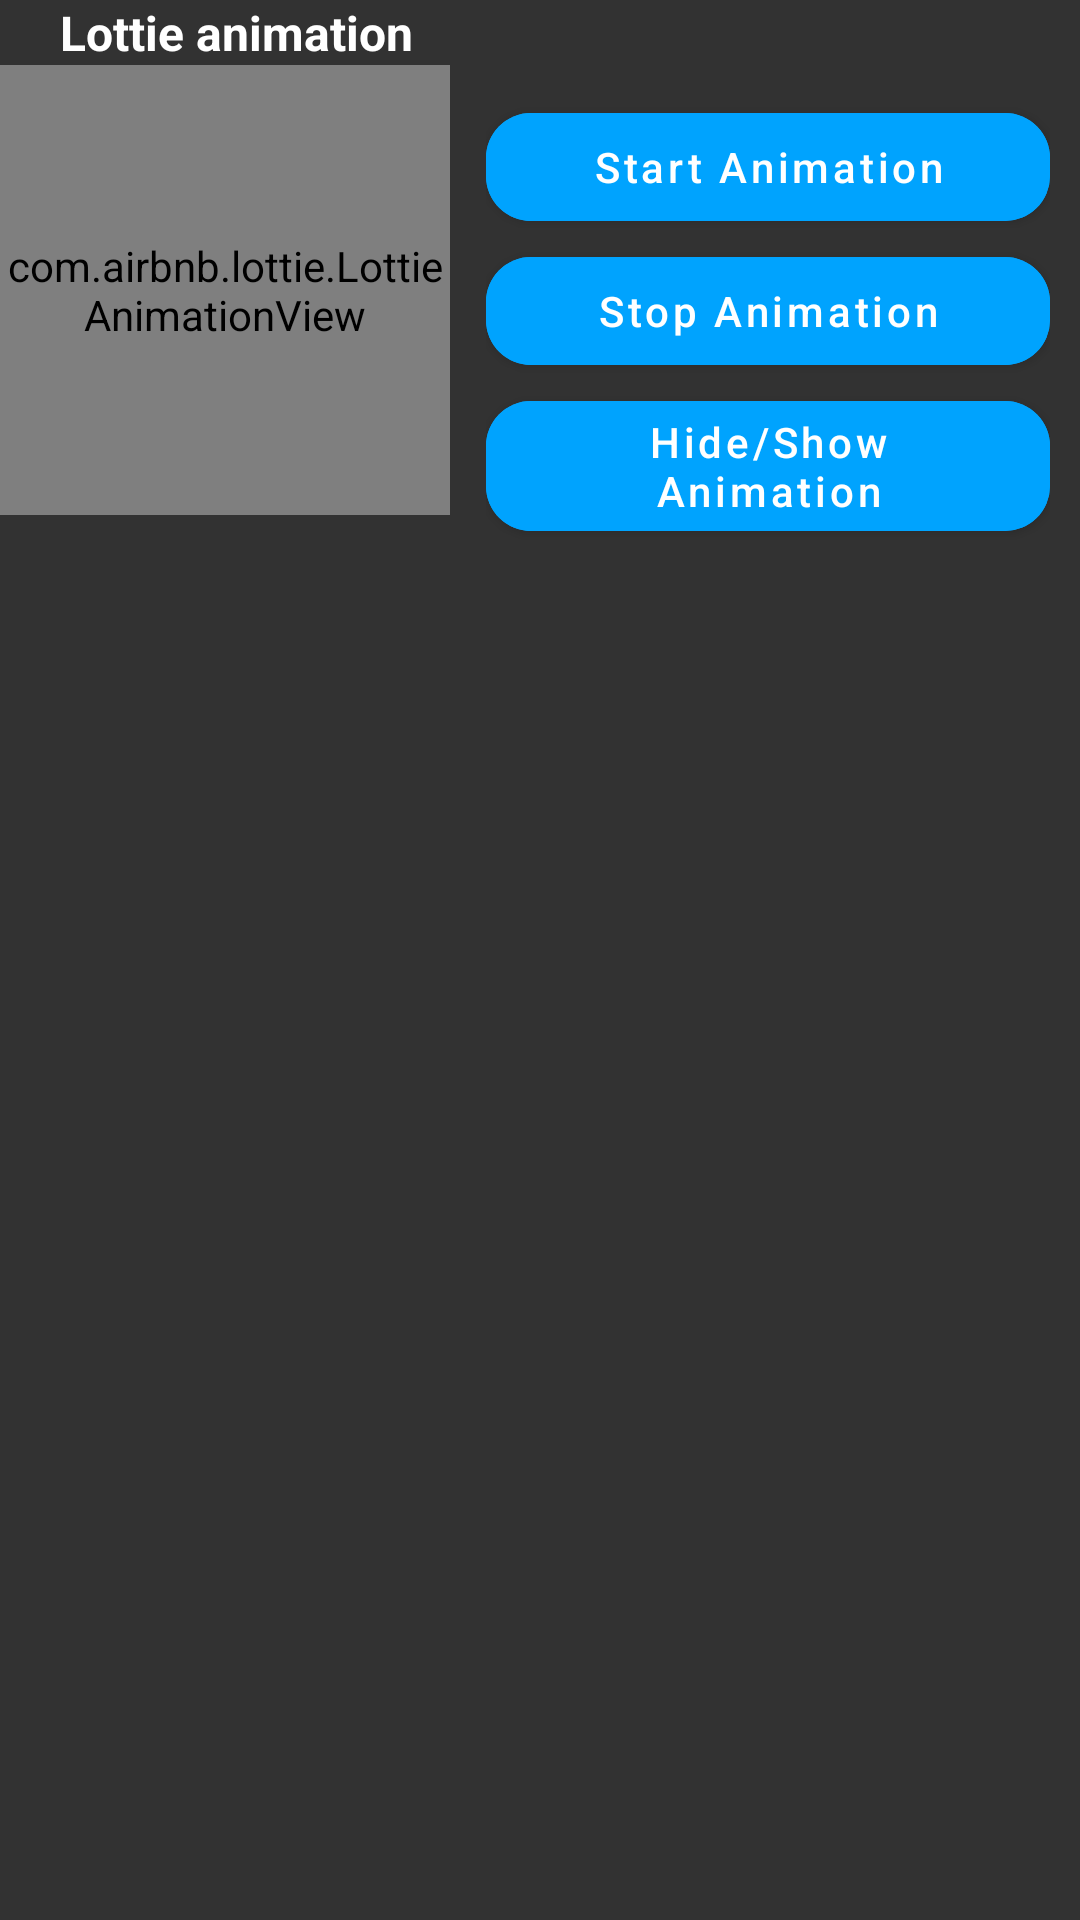

Android layout source for this screen:
<!-- AndroidManifest.xml: application theme Theme.AndroidDevTest -->
<!-- res/layout/fragment_lottie_anim.xml -->
<?xml version="1.0" encoding="utf-8"?>
<LinearLayout xmlns:android="http://schemas.android.com/apk/res/android"
    xmlns:app="http://schemas.android.com/apk/res-auto"
    android:background="@color/backgroud"
    android:layout_width="match_parent"
    android:layout_height="wrap_content"
    android:layout_marginTop="25dp"
    android:animateLayoutChanges="true"
    android:orientation="vertical"
    app:layout_constraintTop_toTopOf="parent">

        <RelativeLayout
            android:layout_width="match_parent"
            android:layout_height="wrap_content">
            <TextView
                android:layout_width="wrap_content"
                android:layout_height="wrap_content"
                android:layout_alignParentStart="true"
                android:layout_marginStart="20dp"
                android:text="Lottie animation"
                android:textColor="@color/white"
                android:textSize="16sp"
                android:textStyle="bold" />

        </RelativeLayout>

        <LinearLayout
            android:layout_width="match_parent"
            android:layout_height="wrap_content"
            android:orientation="horizontal">
            <LinearLayout
                android:layout_width="150dp"
                android:layout_height="150dp"
                android:orientation="horizontal">
            <com.airbnb.lottie.LottieAnimationView
                android:id="@+id/linearProgressIndicator"
                android:layout_width="150dp"
                android:layout_height="150dp"
                android:layout_marginTop="5dp"
                android:scaleType="centerCrop"
                app:lottie_autoPlay="false"
                android:layout_gravity="start"
                android:background="@color/white2"
                app:lottie_loop="false"
                app:lottie_rawRes="@raw/coffee"/>
            </LinearLayout>
            <LinearLayout
                android:layout_width="match_parent"
                android:layout_height="wrap_content"
                android:layout_gravity="end"
                android:layout_marginStart="2dp"
                android:orientation="vertical"
                android:padding="10dp"
                app:layout_constraintTop_toTopOf="parent">

                <com.google.android.material.button.MaterialButton
                    android:id="@+id/button1"
                    android:layout_width="match_parent"
                    android:layout_height="wrap_content"
                    android:backgroundTint="@color/base_them"
                    android:text="Start Animation"
                    android:textAllCaps="false"
                    android:textStyle="normal"
                    app:cornerRadius="15dp" />

                <com.google.android.material.button.MaterialButton
                    android:id="@+id/button2"
                    android:layout_width="match_parent"
                    android:layout_height="wrap_content"
                    android:backgroundTint="@color/base_them"
                    android:text="Stop Animation"
                    android:textAllCaps="false"
                    app:cornerRadius="15dp" />

                <com.google.android.material.button.MaterialButton
                    android:id="@+id/button3"
                    android:layout_width="match_parent"
                    android:layout_height="wrap_content"
                    android:backgroundTint="@color/base_them"
                    android:text="Hide/Show Animation"
                    android:textAllCaps="false"
                    app:cornerRadius="15dp" />
            </LinearLayout>


        </LinearLayout>
    </LinearLayout>
<!-- resources referenced by this layout -->
<resources>
  <color name="backgroud">#323232</color>
  <color name="base_them">#00A3FE</color>
  <color name="white">#FFFFFFFF</color>
  <color name="white2">#C8C8C8</color>
  <style name="Theme.AndroidDevTest" parent="Theme.MaterialComponents.DayNight.NoActionBar">
          
          <item name="colorPrimary">@color/purple_500</item>
          <item name="colorPrimaryVariant">@color/purple_700</item>
          <item name="colorOnPrimary">@color/white</item>
          
          <item name="colorSecondary">@color/teal_200</item>
          <item name="colorSecondaryVariant">@color/teal_700</item>
          <item name="colorOnSecondary">@color/black</item>
          
          <item name="android:statusBarColor">@color/backgroud</item>
          
      </style>
  <color name="purple_500">#FF6200EE</color>
  <color name="purple_700">#FF3700B3</color>
  <color name="teal_200">#FF03DAC5</color>
  <color name="teal_700">#FF018786</color>
  <color name="black">#FF000000</color>
</resources>
